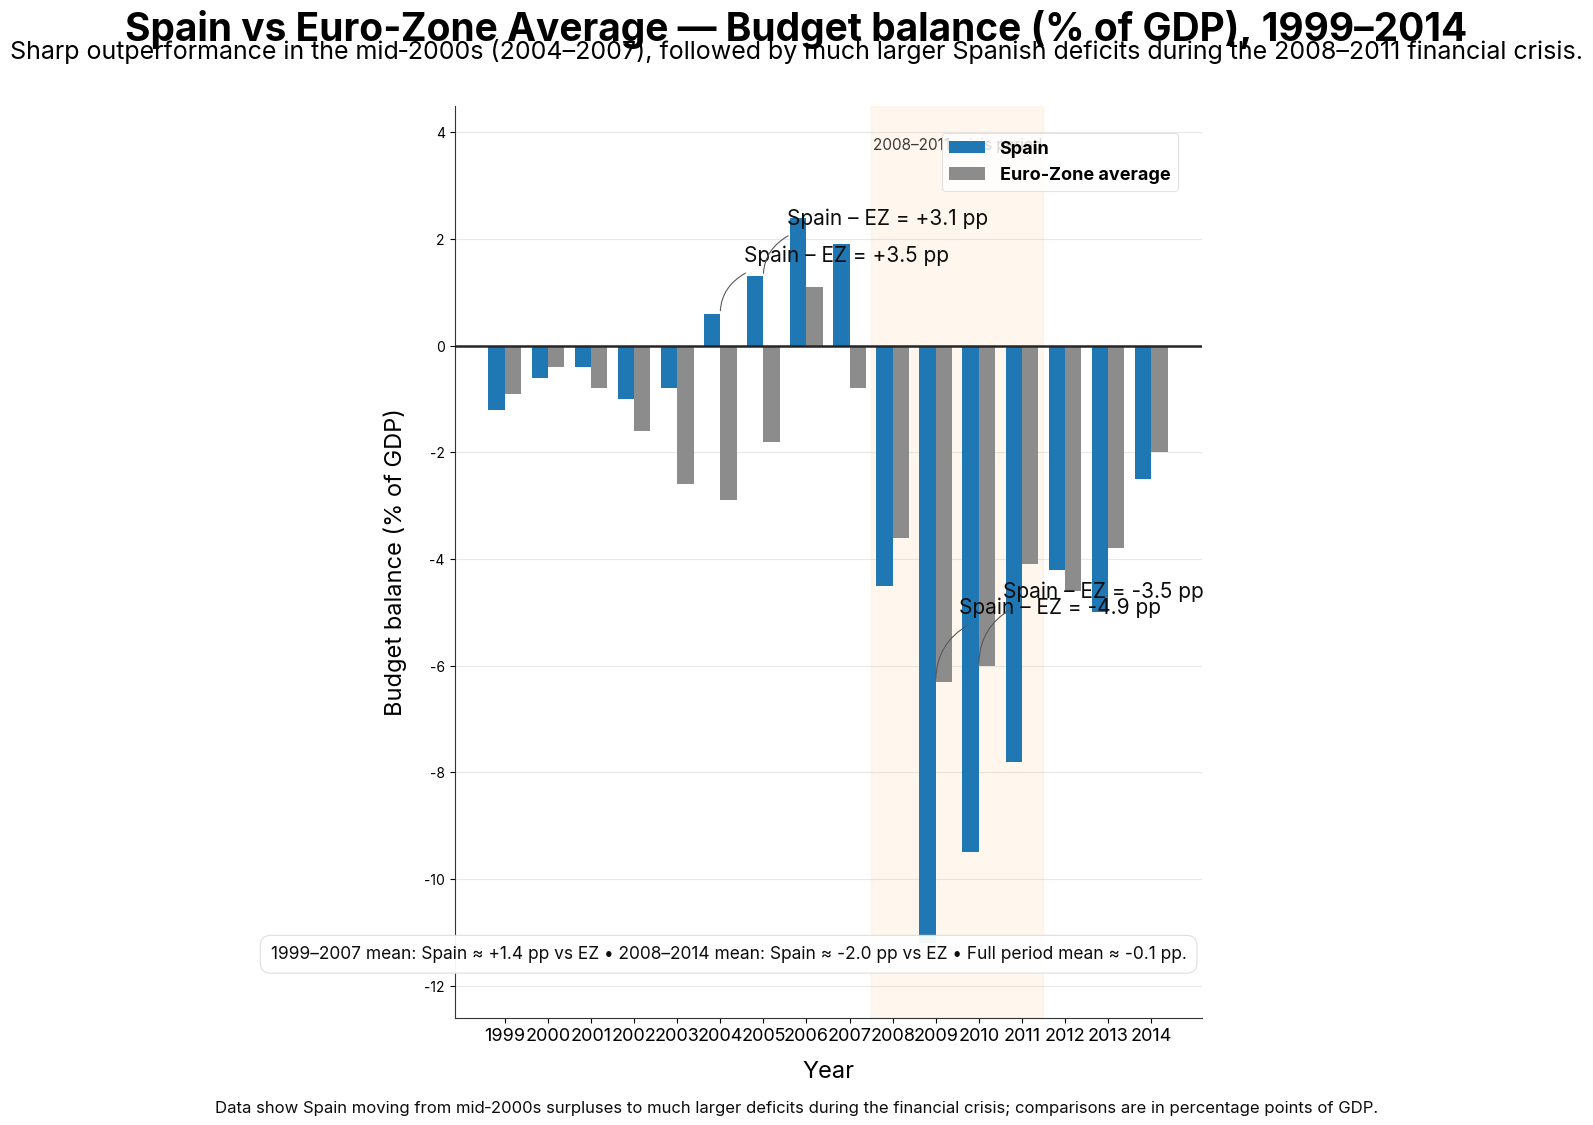

Write the Python code that produced this figure. (Note: this script raises an exception after producing the figure.)
import matplotlib.pyplot as plt
import numpy as np
from matplotlib import patches
from matplotlib.lines import Line2D

# Data
years = np.array([1999,2000,2001,2002,2003,2004,2005,2006,2007,2008,2009,2010,2011,2012,2013,2014])
spain = np.array([-1.2, -0.6, -0.4, -1.0, -0.8, 0.6, 1.3, 2.4, 1.9, -4.5, -11.2, -9.5, -7.8, -4.2, -5.0, -2.5])
ez = np.array([-0.9, -0.4, -0.8, -1.6, -2.6, -2.9, -1.8, 1.1, -0.8, -3.6, -6.3, -6.0, -4.1, -4.6, -3.8, -2.0])

# Figure layout (portrait 3:4 ratio)
fig, ax = plt.subplots(figsize=(9, 12))
plt.subplots_adjust(top=0.88, bottom=0.12, left=0.12, right=0.95)

# Font settings (sans-serif preference)
plt.rcParams['font.family'] = 'sans-serif'
plt.rcParams['font.sans-serif'] = ['Inter', 'Arial', 'Helvetica', 'DejaVu Sans']
title_fs = 28
subtitle_fs = 18
axis_title_fs = 17
tick_fs = 13
annot_fs = 15

# Bar settings
x = np.arange(len(years))
bar_width = 0.38
offset = bar_width / 2.0
color_spain = "#1f77b4"     # medium blue
color_ez = "#8c8c8c"        # neutral gray for Euro-Zone average

# Crisis period band: 2008-2011 (inclusive)
# Determine span in x coordinates: span from mid between 2007 and 2008 to mid between 2011 and 2012
left_span = x[np.where(years==2008)[0][0]] - 0.5
right_span = x[np.where(years==2011)[0][0]] + 0.5
ax.axvspan(left_span, right_span, color='#ffd8b5', alpha=0.22, zorder=0)  # light warm band

# Draw bars
bars_spain = ax.bar(x - offset, spain, width=bar_width, color=color_spain, label='Spain', zorder=3)
bars_ez = ax.bar(x + offset, ez, width=bar_width, color=color_ez, label='Euro‑Zone average', zorder=3)

# Zero line emphasized
ax.axhline(0, color='0.15', linewidth=1.8, zorder=4)

# Y-axis ticks and gridlines
y_ticks = [-12, -10, -8, -6, -4, -2, 0, 2, 4]
ax.set_yticks(y_ticks)
ax.set_ylim(-12.6, 4.5)
ax.yaxis.grid(True, color='#bfbfbf', linestyle='-', linewidth=0.8, alpha=0.35, zorder=0)

# X-axis ticks (every year)
ax.set_xticks(x)
ax.set_xticklabels(years, fontsize=tick_fs, rotation=0)
ax.set_xlabel("Year", fontsize=axis_title_fs, labelpad=12)

# Y-axis label
ax.set_ylabel("Budget balance (% of GDP)", fontsize=axis_title_fs, labelpad=12)

# Title and subtitle
fig.suptitle("Spain vs Euro‑Zone Average — Budget balance (% of GDP), 1999–2014",
             fontsize=title_fs, fontweight='bold', y=0.96)
fig.text(0.5, 0.925,
         "Sharp outperformance in the mid‑2000s (2004–2007), followed by much larger Spanish deficits during the 2008–2011 financial crisis.",
         ha='center', va='center', fontsize=subtitle_fs)

# Legend (inside plot, top-right)
legend_elements = [
    patches.Patch(facecolor=color_spain, edgecolor='none', label='Spain'),
    patches.Patch(facecolor=color_ez, edgecolor='none', label='Euro‑Zone average')
]
leg = ax.legend(handles=legend_elements, loc='upper right', frameon=True, fontsize=13, title=None,
                bbox_to_anchor=(0.98, 0.98))
leg.get_frame().set_edgecolor('#dddddd')
leg.get_frame().set_linewidth(0.8)
for text in leg.get_texts():
    text.set_fontweight('bold')

# Selective annotations for key years with subtle leader lines
annotations = {
    2004: "Spain – EZ = +3.5 pp",
    2005: "Spain – EZ = +3.1 pp",
    2009: "Spain – EZ = -4.9 pp",
    2010: "Spain – EZ = -3.5 pp"
}

# Compute annotation positions and draw
for yr, txt in annotations.items():
    idx = np.where(years == yr)[0][0]
    x_center = x[idx]
    sp_val = spain[idx]
    ez_val = ez[idx]
    # place annotation slightly above the less-negative (higher) bar
    top_bar = max(sp_val, ez_val)
    if top_bar >= 0:
        y_ann = top_bar + 0.9
        va = 'bottom'
    else:
        y_ann = top_bar + 1.2
        va = 'bottom'
    # Slight horizontal offset to avoid overlapping bars
    x_ann = x_center + 0.55
    # Leader line pointing to the group center
    ax.annotate(txt,
                xy=(x_center, top_bar), xycoords='data',
                xytext=(x_ann, y_ann), textcoords='data',
                fontsize=annot_fs, color='0.05',
                va=va, ha='left',
                arrowprops=dict(arrowstyle='-',
                                connectionstyle="angle3,angleA=0,angleB=90",
                                color='0.35', linewidth=0.8),
                bbox=dict(boxstyle="round,pad=0.3", fc="white", ec="none", alpha=0.0))

# Crisis period label inside band (small text above middle of band)
mid_span = (left_span + right_span) / 2.0
ax.text(mid_span, ax.get_ylim()[1] - 0.6, "2008–2011 crisis period",
        ha='center', va='top', fontsize=11, color='0.15', alpha=0.9, backgroundcolor='none')

# Aggregated synthesis box (lower-right inside axes)
synthesis_text = "1999–2007 mean: Spain ≈ +1.4 pp vs EZ • 2008–2014 mean: Spain ≈ -2.0 pp vs EZ • Full period mean ≈ -0.1 pp."
bbox_props = dict(boxstyle="round,pad=0.6", fc="white", ec="#dddddd", lw=0.8, alpha=0.95)
ax.text(0.98, 0.06, synthesis_text, transform=ax.transAxes,
        fontsize=12.5, ha='right', va='bottom', color='0.05', bbox=bbox_props)

# Context sentence below the chart (outside axes)
fig.text(0.5, 0.045,
         "Data show Spain moving from mid‑2000s surpluses to much larger deficits during the financial crisis; comparisons are in percentage points of GDP.",
         ha='center', va='center', fontsize=12, color='0.05')

# Tidy up spines
for spine in ['top', 'right']:
    ax.spines[spine].set_visible(False)
ax.spines['left'].set_color('#333333')
ax.spines['bottom'].set_color('#333333')

# Ensure bars are on top of grid and band
for bar in bars_spain + bars_ez:
    bar.set_zorder(3)

# Display at high resolution appropriate for slides
plt.savefig("generated/spain_factor4_bar7/spain_factor4_bar7_design.png", dpi=300, bbox_inches="tight")